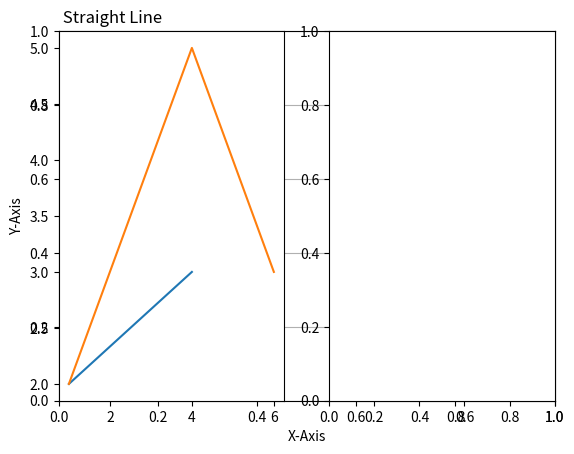

The script that saved this image:
import matplotlib.pyplot as plt
import numpy as n

x = n.array([1,4])
y = n.array([2,3])
 
#plt.plot(x,y) #line will appear

#plt.plot(x,y,'o') # only pionts will be seen

#plt.plot(x,y, marker='D', ms = 20,mfc= 'red',mec='yellow')# color to face edge 

#plt.plot(x, y, linestyle='dotted') # we can change linestyle(ls) as dotted ,dashed,solid,dashed.dot etc

#plt.plot(x, y, color ='yellow') # we can give color to line by giving (yellow or jusy y )

#plt.plot(x, y, linewidth=3) # we can change width of line by writing( linewidth or just lw)

plt.title(' Straight Line ', loc = 'left') # provide title to the graph and loc used for alignment of title

plt.xlabel('X-Axis')# provide label to x axis
plt.ylabel('Y-Axis')# provide label to y axis

plt.grid(axis ='y') # provides grid line to graph by defualt grid is to both axis,if we give argument (axis = 'y') then it will grid y axis only 


plt.subplot(1,2,1)
plt.plot(x,y)


x = n.array([1,4,6])
y = n.array([2,5,3])

plt.plot(x,y)
plt.subplot(1,2,2)

plt.show() # it show the graph


